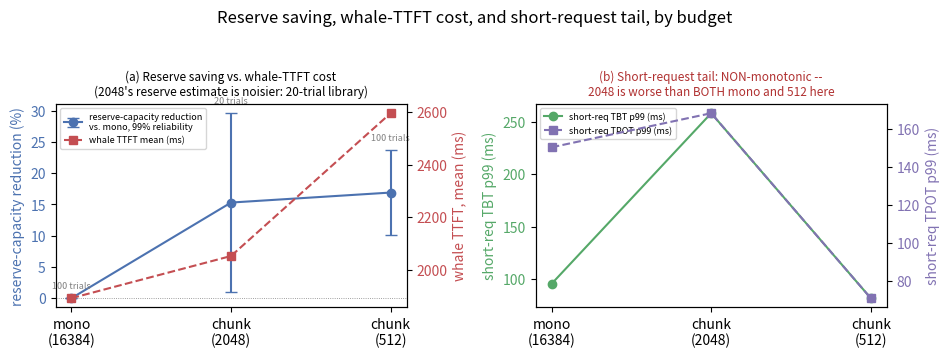

Source code (Python): (Note: this script raises an exception after producing the figure.)
#!/usr/bin/env python3
"""W8 follow-up figure (draft, not yet wired into the paper): combine the reserve-capacity
saving (Section VI's model) with the whale-TTFT cost (Fig 6's other side) into one decision
curve across all three budgets, so a reader can see the tradeoff directly instead of having
to mentally combine Table IV and Fig 6.

Reserve reduction, mono baseline:
  - chunk=512:  Table IV (headline, published) -- 100-trial library, tight bootstrap CI.
  - chunk=2048: isolated 2-arm nested bootstrap, SAME methodology/seed-order as Table IV,
    computed 2026-07-31 (cf_reserve_2048_isolated.out) -- only a 20-trial library so far
    (still growing), hence the much wider error bars. NOT padded to look matched with 512.

Whale TTFT (mean, ms), same convdiverse_conc10_gpu0 library used for the reserve numbers
above (self-consistent data source, NOT the older 3-trial "wide" dataset Fig 6 used) --
from cf_reserve_2048_and_tradeoff.out, Part B.

Panel B adds short-request TBT p99 and TPOT p99 (ms), same library, computed per-trial and
checked for outliers (all 20 b2048 trials individually inspected: p99 range 246-264ms, tight
and reproducible, NOT a single bad-trial artifact). NOTE the genuinely surprising, reproduced
result here: chunk=2048's short-request tail (TBT p99=258.7, TPOT p99=168.2) is WORSE than
BOTH mono (95.1, 150.3) and chunk=512 (81.3, 71.1) on this traffic condition -- non-monotonic
in budget, echoing the wf=5% p99 sign-flip already documented in
findings/2026-07-24-whale-fraction-size-grid.md (chunking's tail-protection claim is
frequency/condition-dependent, not unconditional). Flagged here rather than smoothed over.
"""
import matplotlib.pyplot as plt
import numpy as np

BUDGETS = ["mono\n(16384)", "chunk\n(2048)", "chunk\n(512)"]

# Reserve reduction vs. mono at 99% reliability (mean, std). Mono is the baseline (0 by definition).
RESERVE_99_MEAN = [0.0, 15.3, 16.9]
RESERVE_99_STD = [0.0, 14.3, 6.8]
N_TRIALS_LABEL = ["100 trials", "20 trials", "100 trials"]

# Whale TTFT mean (ms), same library for all three budgets.
WHALE_TTFT_MEAN = [1893, 2053, 2595]

# Short-request tail metrics (ms), same library, all non-whale requests pooled.
SHORT_TBT_P99 = [95.1, 258.7, 81.3]
SHORT_TPOT_P99 = [150.3, 168.2, 71.1]

fig, (ax1, ax3) = plt.subplots(1, 2, figsize=(9.6, 3.4))

x = np.arange(len(BUDGETS))
color_reserve = "#4c72b0"
color_ttft = "#c44e52"
color_tbt = "#55a868"
color_tpot = "#8172b2"

ax1.errorbar(x, RESERVE_99_MEAN, yerr=RESERVE_99_STD, fmt="o-", color=color_reserve,
             capsize=4, label="reserve-capacity reduction\nvs. mono, 99% reliability")
ax1.set_ylabel("reserve-capacity reduction (%)", color=color_reserve)
ax1.tick_params(axis="y", labelcolor=color_reserve)
ax1.axhline(0, color="gray", linewidth=0.6, linestyle=":")
ax1.set_xticks(x)
ax1.set_xticklabels(BUDGETS)

for xi, lbl in zip(x, N_TRIALS_LABEL):
    ax1.annotate(lbl, (xi, RESERVE_99_MEAN[xi] + RESERVE_99_STD[xi] + 1.5),
                 ha="center", fontsize=6.5, color="gray")

ax2 = ax1.twinx()
ax2.plot(x, WHALE_TTFT_MEAN, "s--", color=color_ttft, label="whale TTFT mean (ms)")
ax2.set_ylabel("whale TTFT, mean (ms)", color=color_ttft)
ax2.tick_params(axis="y", labelcolor=color_ttft)

lines1, labels1 = ax1.get_legend_handles_labels()
lines2, labels2 = ax2.get_legend_handles_labels()
ax1.legend(lines1 + lines2, labels1 + labels2, fontsize=6.5, loc="upper left")
ax1.set_title("(a) Reserve saving vs. whale-TTFT cost\n"
               "(2048's reserve estimate is noisier: 20-trial library)", fontsize=8.5)

ax3.plot(x, SHORT_TBT_P99, "o-", color=color_tbt, label="short-req TBT p99 (ms)")
ax3.set_ylabel("short-req TBT p99 (ms)", color=color_tbt)
ax3.tick_params(axis="y", labelcolor=color_tbt)
ax3.set_xticks(x)
ax3.set_xticklabels(BUDGETS)

ax4 = ax3.twinx()
ax4.plot(x, SHORT_TPOT_P99, "s--", color=color_tpot, label="short-req TPOT p99 (ms)")
ax4.set_ylabel("short-req TPOT p99 (ms)", color=color_tpot)
ax4.tick_params(axis="y", labelcolor=color_tpot)

lines3, labels3 = ax3.get_legend_handles_labels()
lines4, labels4 = ax4.get_legend_handles_labels()
ax3.legend(lines3 + lines4, labels3 + labels4, fontsize=6.5, loc="upper left")
ax3.set_title("(b) Short-request tail: NON-monotonic --\n2048 is worse than BOTH mono and 512 here",
              fontsize=8.5, color="#b03030")

fig.suptitle("Reserve saving, whale-TTFT cost, and short-request tail, by budget", y=1.04)
fig.tight_layout()
out = "/Users/li/Documents/vllm-experiment/paper-pes-im/figs/fig_reserve_latency_decision_DRAFT.png"
fig.savefig(out, dpi=200, bbox_inches="tight")
print(f"wrote {out}")
